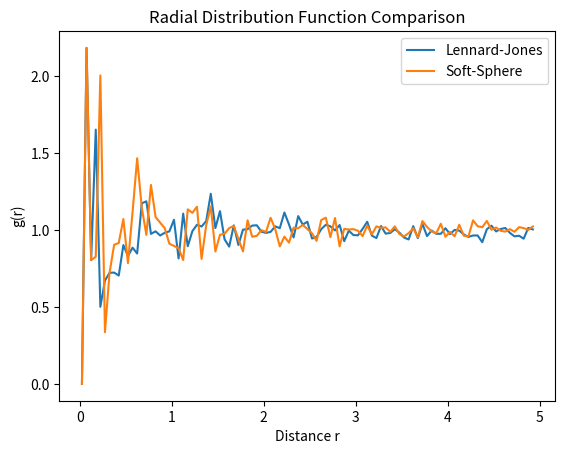

Reproduce this figure in Python.
## Exercise 4.5: RDF Differences Between LJ and Soft-Spheres

import numpy as np
import matplotlib.pyplot as plt

# Function to compute RDF
def compute_rdf(positions, box_length, dr, max_r):
    num_particles = len(positions)
    rdf_bins = np.arange(0, max_r, dr)
    rdf = np.zeros(len(rdf_bins) - 1)
    for i in range(num_particles):
        for j in range(i+1, num_particles):
            rij = positions[j] - positions[i]
            rij = rij - box_length * np.round(rij / box_length)
            r = np.linalg.norm(rij)
            if r < max_r:
                bin_index = int(r / dr)
                if bin_index < len(rdf):  # Ensure bin_index is within bounds
                    rdf[bin_index] += 2  # Account for both i->j and j->i
    # Normalize RDF
    density = num_particles / box_length**3
    shell_volumes = (4/3) * np.pi * ((rdf_bins[1:]**3) - (rdf_bins[:-1]**3))
    rdf = rdf / (density * num_particles * shell_volumes)
    r_values = (rdf_bins[1:] + rdf_bins[:-1]) / 2
    return r_values, rdf


# Simulation parameters
num_particles = 500
box_length = 10.0
positions_LJ = np.random.uniform(0, box_length, (num_particles, 3))
positions_SS = np.random.uniform(0, box_length, (num_particles, 3))

# Placeholder for positions; in practice, obtain from simulations
# Compute RDFs
dr = 0.05
max_r = box_length / 2

r_LJ, rdf_LJ = compute_rdf(positions_LJ, box_length, dr, max_r)
r_SS, rdf_SS = compute_rdf(positions_SS, box_length, dr, max_r)

# Plotting
print(r_LJ)
plt.plot(r_LJ, rdf_LJ, label='Lennard-Jones')
plt.plot(r_SS, rdf_SS, label='Soft-Sphere')
plt.xlabel('Distance r')
plt.ylabel('g(r)')
plt.title('Radial Distribution Function Comparison')
plt.legend()
plt.show()
